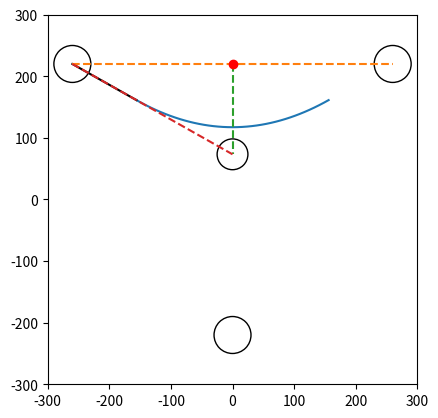

Write the Python code that produced this figure.
from math import atan, cos, degrees, pi, radians, sin, sqrt

import matplotlib.patches as patches
import matplotlib.pyplot as plt
import numpy as np  # rewrite all wiht numpy arrays, eliminates all my clunky two generators, much more semantic.
from matplotlib.path import Path
from matplotlib.widgets import Slider

"""
TODOS
Use numpy for higher readability from clunky generators
Factor out magnitude and unit vector
Consider structure
Hypergraph class for holding the information?

"""


# SETUP


def setUpMatplotCanvas():
    fig, ax = plt.subplots()
    plt.xlim(-300, 300)
    plt.ylim(-300, 300)
    ax.set_aspect(1)
    return fig, ax


def setUpNodeDicts(nodeCoords):
    nodesInfo = []
    keys = ["coords", "unitVector", "associatedPolygonPoint"]
    vals = [None for i in range(3)]

    for i, node in enumerate(np.array(nodeCoords)):
        nodesInfo.append(dict(zip(keys, vals)))
        nodesInfo[i]["coords"] = node
    return nodesInfo


# CALCULATION TOOLS


def magnitude(coords):
    return sqrt((coords[0] ** 2) + (coords[1] ** 2))


def makeUnitVector(vector):
    return np.divide(vector, magnitude(vector))


# CALCULATE


def findCentroid(points):
    # Take mean average of all coordinates to find the centroid
    centroid = np.array([0, 0])

    for point in points:
        centroid = np.add(point, centroid)
    centroid = centroid / 3

    return centroid


def calculatePolygonPoints(
    nodesInfo, centroid, radius, polygonPointDistance
):  # find points of centre polygon, aligned correctly.
    polygonPoints = []

    for node in nodesInfo:
        vector = np.subtract(node["coords"], centroid)
        node["unitVector"] = makeUnitVector(
            vector
        )  # Get direction from the centroid to the node
        polygonPoint = np.multiply(
            vector, polygonPointDistance
        )  # multiply unit vector by a multiple of the radius so the shape will sit outside the circle
        polygonPoint = np.add(
            polygonPoint, centroid
        )  # translate the point so its centred on the centroid rather than the origin
        node["associatedPolygonPoint"] = polygonPoint
        polygonPoints.append(polygonPoint)

    return polygonPoints


def calculateCircleConnectionPoint(node1, node2, radius, centroid):  # Should be fixed
    resultantVector = np.add(
        node1["unitVector"], node2["unitVector"]
    )  # Doesn't produce a unit vector so the point isn't actually radius distance away.
    direction = makeUnitVector(resultantVector)
    circlePoint = np.multiply(
        direction, radius
    )  # The multiply the direction (of length one) by the circle radius to find the point on the circle needed.
    circlePoint = np.add(
        circlePoint, centroid
    )  # All this will have been performed with the centre as 0,0, so translate the point so its in relation to the centorid
    plt.plot(circlePoint[0], circlePoint[1], "yo")
    return circlePoint


# def calculateBezierRatios(nodeFrom, nodeTo, centroid):

#     return [nodeFrom["associatedPolygonPoints"], centroid, nodeTo["associatedPolygonPoints"]]


def calculateRatioBetweenNodesAndCentroid(nodeFromCoords, nodeToCoords, centroid):
    nodeFromDist = magnitude(np.subtract(nodeFromCoords, centroid))
    nodeToDist = magnitude(np.subtract(nodeToCoords, centroid))
    ratioDivisor = nodeToDist + nodeFromDist

    # To get the right t value I need the smaller value divided by the sum, so just chekcing for that.
    if nodeFromDist > nodeToDist:
        nodesToCentroidDistanceRatio = nodeToDist / ratioDivisor
    else:
        nodesToCentroidDistanceRatio = nodeFromDist / ratioDivisor

    return nodesToCentroidDistanceRatio


def calculateRatioPointBetweenNodes(
    nodeFromCoords, nodeToCoords, nodesToCentroidDistanceRatio
):
    nodeToNodeVector = np.subtract(nodeToCoords, nodeFromCoords)  # This is right
    nodeToNodeDist = magnitude(nodeToNodeVector)
    nodeToNodeDirection = makeUnitVector(nodeToNodeVector)

    ratioPoint = nodeToNodeDirection * (nodeToNodeDist * nodesToCentroidDistanceRatio)
    ratioPoint = nodeFromCoords + ratioPoint
    return ratioPoint


def calcRationalBezierPoint(t, weights, ratios):
    # This is basically word for word from https://pomax.github.io/bezierinfo/#weightcontrol
    # w = [-260, 220], [260, 220], [0, -220]
    # r = [1, 2, 0.8]
    t2 = t**2
    mt = 1 - t
    mt2 = mt**2
    f = [ratios[0] * mt2, 2 * ratios[1] * mt * t, ratios[2] * t2]
    basis = f[0] + f[1] + f[2]
    return (
        f[0] * weights[0] + f[1] * weights[1] + f[2] * weights[2]
    ) / basis  # Gives the coordinates of the given curve at the given t value.


def calculateBezierPlotPointsBySegments(
    bezierInfo, segmentCount
):  # Simple approximate curve drawing. Tempoary unitl I can be bothered to make a better one.
    step = 1 / segmentCount
    # coords = [bezierInfo["weights"][0]]  # Starts coords at start point
    coords = []
    for i in range(segmentCount + 1):
        t = step * i
        coords.append(
            calcRationalBezierPoint(t, bezierInfo["weights"], bezierInfo["ratios"])
        )
    return coords


# DRAW


# def addSlider():
#     axRatio = fig.add_axes([0.25, 0.1, 0.65, 0.03])
#     ratioSlider = Slider(
#         ax=axRatio,
#         label="Control point ratio",
#         valmin=0,
#         valmax=2,
#         valinit=1,
#     )

# def update(val):
#     ratio = ratioSlider.val


def drawNodeToPolygonLine(nodeCoords, polygonPointCoords):
    plt.plot(
        (nodeCoords[0], polygonPointCoords[0]),
        (nodeCoords[1], polygonPointCoords[1]),
        color="black",
    )


def drawDashedLine(pointFrom, pointTo):
    plt.plot((pointFrom[0], pointTo[0]), (pointFrom[1], pointTo[1]), "--")


def drawCircle(coords, radius):
    circle = plt.Circle((coords[0], coords[1]), radius, fc="white", ec="black")
    ax.add_patch(circle)


def drawPoints(points):
    for point in points:
        plt.plot(point[0], point[1], "ro")


def drawBezierBySegments(coords):
    Xs = [coordPair[0] for coordPair in coords]
    Ys = [coordPair[1] for coordPair in coords]
    (line,) = ax.plot(Xs, Ys)
    return line


fig, ax = setUpMatplotCanvas()


def drawEdge(radius, nodeRadius, nodesInfo, ax):  # 2 edgecase and 1
    polygonPointDistance = 0.6

    for node in nodesInfo:
        drawCircle(node["coords"], nodeRadius)
    centroid = findCentroid([node["coords"] for node in nodesInfo])
    drawCircle(centroid, radius)
    polygonPoints = calculatePolygonPoints(
        nodesInfo, centroid, radius, polygonPointDistance
    )
    # drawPoints(polygonPoints)

    for nodeFromIndex in range(len(nodesInfo) - 2):
        nodeFrom = nodesInfo[nodeFromIndex]
        nodeTo = nodesInfo[(nodeFromIndex + 1) % len(nodesInfo)]
        bezierInfo = {
            "weights": [
                nodeFrom["associatedPolygonPoint"],
                centroid,
                nodeTo["associatedPolygonPoint"],
            ],
            "ratios": [1, 1, 1],
        }

        nodesToCentroidDistanceRatio = calculateRatioBetweenNodesAndCentroid(
            nodeFrom["coords"], nodeTo["coords"], centroid
        )
        calculateRatioPointBetweenNodes(
            nodeFrom["coords"], nodeTo["coords"], nodesToCentroidDistanceRatio
        )
        ratioPoint = calculateRatioPointBetweenNodes(
            nodeFrom["coords"], nodeTo["coords"], nodesToCentroidDistanceRatio
        )

        bezierCoords = calculateBezierPlotPointsBySegments(bezierInfo, 40)
        line = drawBezierBySegments(bezierCoords)

        drawNodeToPolygonLine(nodeFrom["coords"], nodeFrom["associatedPolygonPoint"])
        drawDashedLine(nodeFrom["coords"], nodeTo["coords"])
        drawDashedLine(ratioPoint, centroid)
        drawDashedLine(nodeFrom["coords"], centroid)
        drawPoints([ratioPoint])
    return line, bezierInfo


# nodesInfo = setUpNodeDicts([[-260, 220], [90, 90], [260, -220], [-260, -150]])
nodesInfo = setUpNodeDicts([[-260, 220], [260, 220], [0, -220]])
# nodesInfo = setUpNodeDicts([[260, 220], [100, 0], [260, -220]])
###nodesInfo = setUpNodeDicts([[260,220],[260,-220]])
# nodesInfo = setUpNodeDicts([[-260, 220], [130, 500], [260, 220]])

radius = 25
nodeRadius = 30

line, bezierInfo = drawEdge(radius, nodeRadius, nodesInfo, ax)

plt.show()
